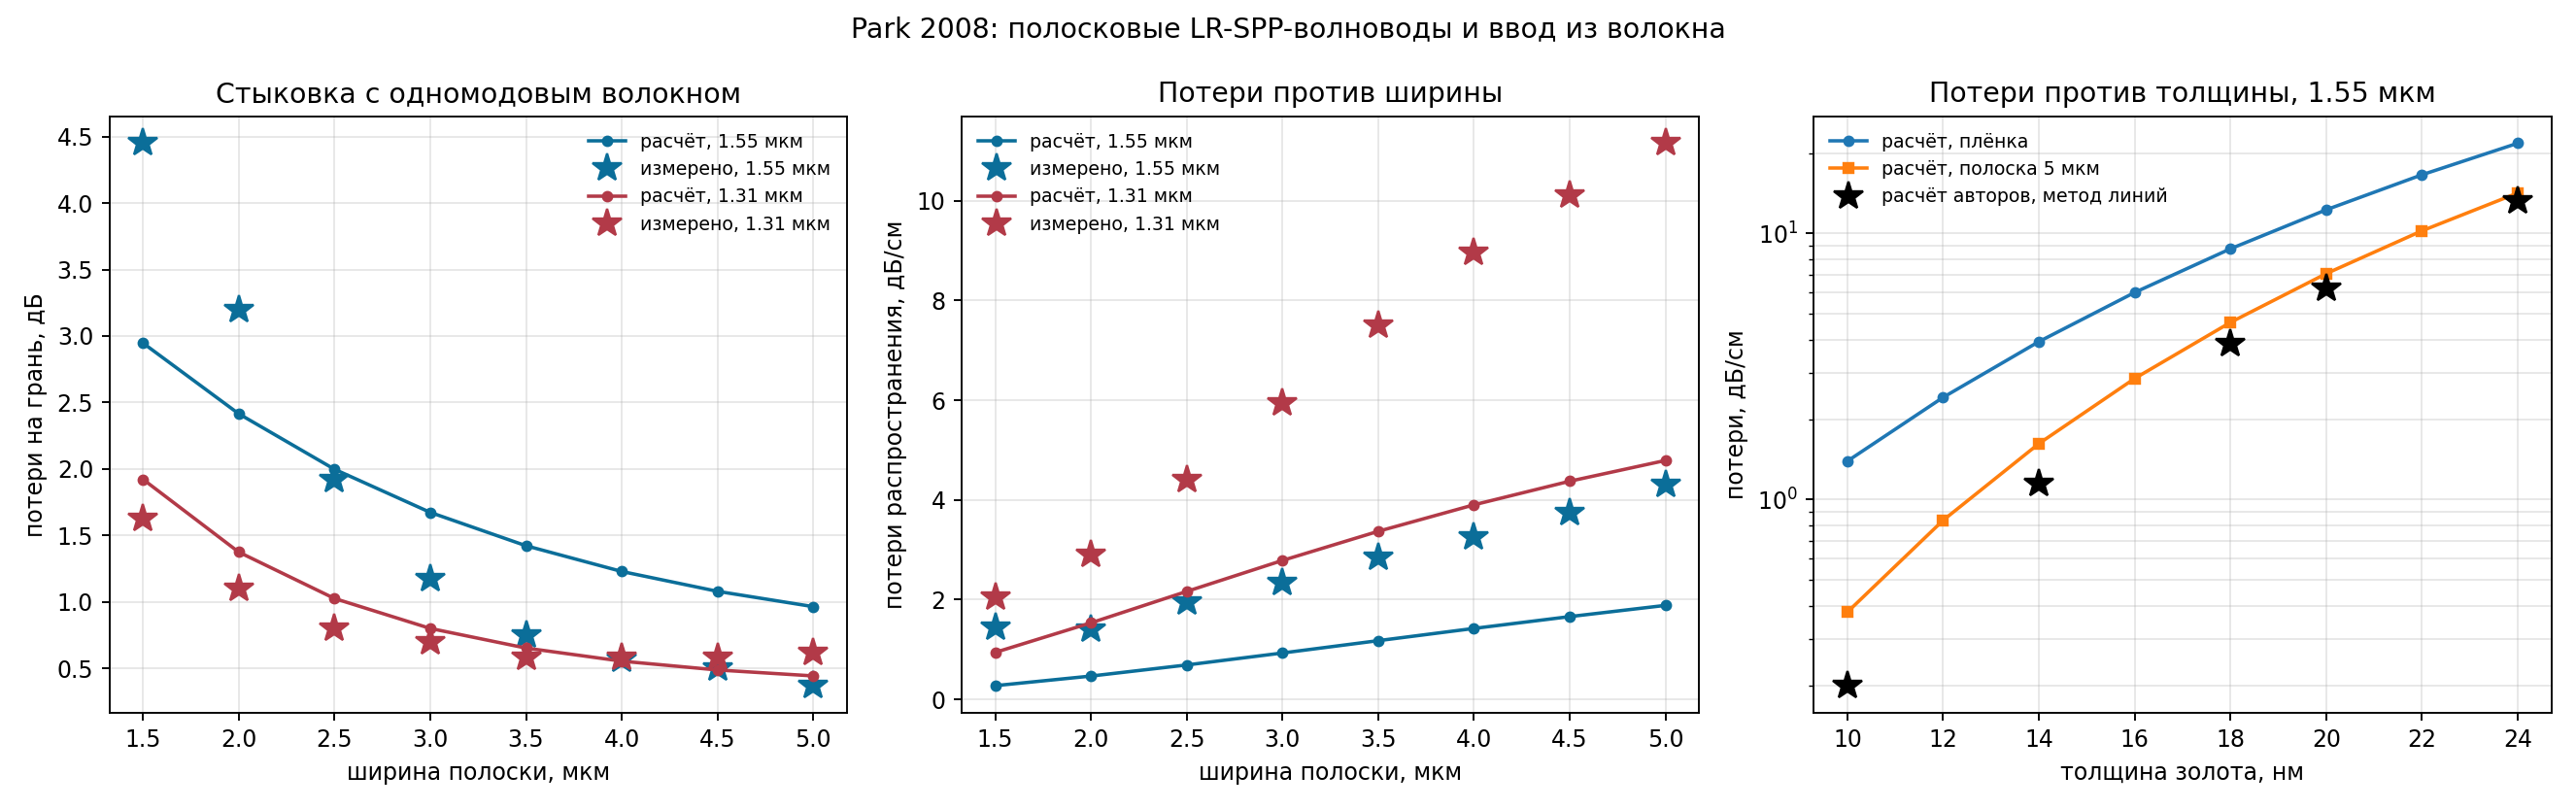

The data file committed next to this chart (first rows):
lambda_um, width_um, neff_real, neff_imag, prop_db_cm_calc, prop_db_cm_meas, facet_db_calc, facet_db_meas
1.55, 1.5, 1.45, 7.856776e-07, 0.2766, 1.45, 2.947, 4.45
1.55, 2.0, 1.45, 1.331795e-06, 0.4689, 1.4, 2.415, 3.2
1.55, 2.5, 1.45, 1.963722e-06, 0.6914, 1.95, 1.998, 1.92
1.55, 3.0, 1.45, 2.645975e-06, 0.9316, 2.35, 1.673, 1.17
1.55, 3.5, 1.45, 3.347646e-06, 1.179, 2.85, 1.423, 0.75
1.55, 4.0, 1.45, 4.044196e-06, 1.424, 3.25, 1.229, 0.57
1.55, 4.5, 1.45, 4.717747e-06, 1.661, 3.75, 1.079, 0.5
1.55, 5.0, 1.45, 5.356436e-06, 1.886, 4.3, 0.9644, 0.37
1.31, 1.5, 1.451, 2.264512e-06, 0.9434, 2.05, 1.922, 1.63
1.31, 2.0, 1.451, 3.686284e-06, 1.536, 2.9, 1.375, 1.1
1.31, 2.5, 1.451, 5.197803e-06, 2.165, 4.4, 1.026, 0.8
1.31, 3.0, 1.451, 6.689191e-06, 2.787, 5.95, 0.8006, 0.7
1.31, 3.5, 1.451, 8.090601e-06, 3.371, 7.5, 0.6528, 0.58
1.31, 4.0, 1.452, 9.365744e-06, 3.902, 8.95, 0.5543, 0.58
1.31, 4.5, 1.452, 1.050190e-05, 4.375, 10.1, 0.4880, 0.58
1.31, 5.0, 1.452, 1.150085e-05, 4.791, 11.15, 0.4434, 0.62
